Run: headless pygame with SDL's dummy video driver; simulated clock (each Clock.tick advances the game by its frame time, no real sleeping); random seed 0; keys injected as events and as key.get_pressed() state; no mouse input.
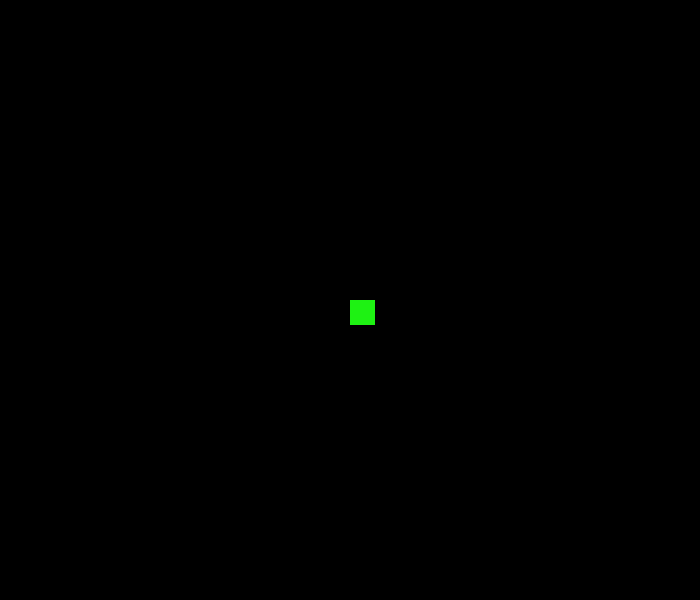
Frame 1 of 4 · flips 1–60 · no input
Frame 2 of 4 · flips 61–180 · tapped SPACE, RETURN · held RIGHT (→), D · screen unchanged from frame 1, image omitted
Frame 3 of 4 · flips 181–300 · held DOWN (↓), S · screen unchanged from frame 2, image omitted
Frame 4 of 4 · flips 301–420 · held LEFT (←), A, UP (↑), W · screen unchanged from frame 3, image omitted

The pygame program that drew these frames:

import pygame
import random

pygame.init()


class Snake:

	def __init__(self, width, height, x, y, size, hitbox, color, direction, speed):
		self.width = width
		self.height = height
		self.x = x
		self.y = y
		self.size = size
		self.hitbox = hitbox
		self.color = color
		self.direction = direction
		self.speed = speed

	def load_image(self):
		square = pygame.Surface((self.width, self.height))
		square.fill(self.color)
		pygame.draw.rect(square, self.color, (self.x, self.y, self.width, self.height), 0)
		screen.blit(square, (self.x, self.y))


	def movement(self):
		for event in pygame.event.get():
			if event.type == pygame.K_DOWN:
				self.y += self.speed
			elif event.type == pygame.K_UP:
				self.y -= self.speed
			elif event.type == pygame.K_RIGHT:
				self.x += self.speed
			elif event.type == pygame.K_LEFT:
				self.x -= self.speed





top_boundary = 0
bottom_boundary = 600
left_boundary = 0
right_boundary = 700

fpsClock = pygame.time.Clock()
fps = 60
color = (0, 0, 0)
width, height = 700, 600
screen = pygame.display.set_mode((width, height))

player = Snake(25, 25, 350, 300, 1, None, (30, 242, 19), None, 25)
			  #width, height, x, y, size, hitbox, color, direction, speed





running = True
while running:

	screen.fill(color)


	player.load_image()
	player.movement()


	for event in pygame.event.get():
		if event.type == pygame.QUIT:
			running = False

	pygame.display.update()
	fpsClock.tick(fps)

pygame.quit()
